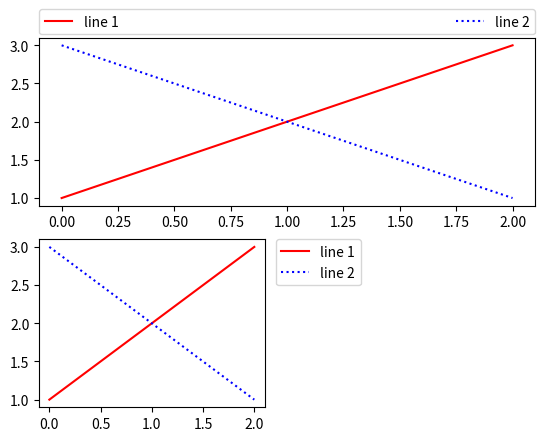

The script that saved this image:
import numpy as np
import matplotlib.pyplot as plt

plt.subplot(211)
plt.plot([1, 2, 3], 'r-', label='line 1')
plt.plot([3, 2, 1], 'b:', label='line 2')
# 将图例放在子图上方，而且图例宽度与子图宽度一样
plt.legend(bbox_to_anchor=(0., 1.02, 1., 0.1), loc='lower left',
           ncol=2, mode="expand", borderaxespad=0.)

plt.subplot(223)
plt.plot([1, 2, 3], 'r-', label='line 1')
plt.plot([3, 2, 1], 'b:', label='line 2')
# 将图例放在该子图右边
plt.legend(bbox_to_anchor=(1.05, 1), loc='upper left', borderaxespad=0.)

plt.show()
